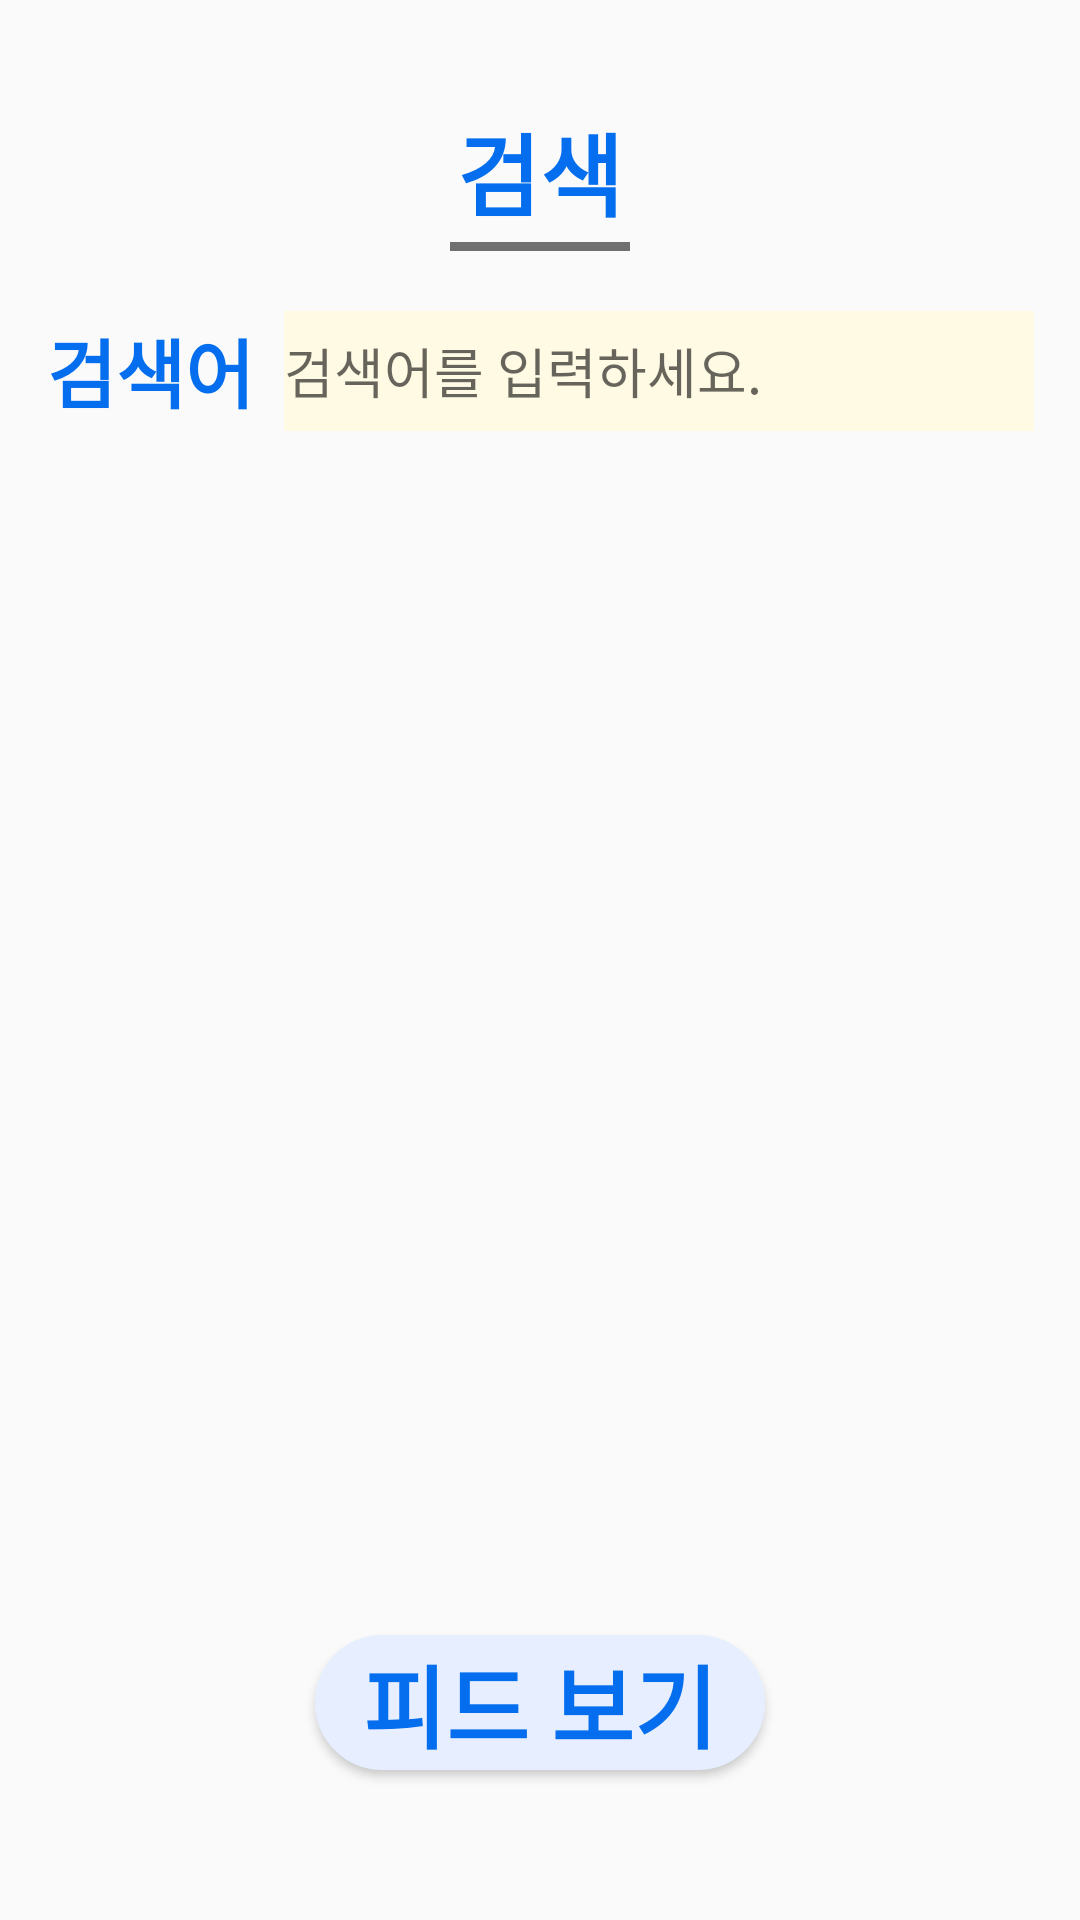

Write the Android layout XML for this screen, with the resource values it uses.
<!-- AndroidManifest.xml: application theme Theme.AppCompat.Light.NoActionBar -->
<!-- res/layout/fragment_feed_filter.xml -->
<?xml version="1.0" encoding="utf-8"?>
<androidx.constraintlayout.widget.ConstraintLayout
    xmlns:android="http://schemas.android.com/apk/res/android"
    xmlns:app="http://schemas.android.com/apk/res-auto"
    android:layout_width="match_parent"
    android:layout_height="match_parent"

    android:id="@+id/placeFilterFragment"
    xmlns:tools="http://schemas.android.com/tools"
    tools:context="com.example.travelencer_android_2021.PlaceFilterFragment"
    >

    <TextView
        android:id="@+id/tvSearch"
        android:layout_width="wrap_content"
        android:layout_height="wrap_content"
        android:layout_marginTop="35dp"
        android:fontFamily="@font/hcmalang"
        android:text="검색"
        android:textColor="@color/blue"
        android:textSize="30sp"
        android:textStyle="bold"
        app:layout_constraintEnd_toEndOf="parent"
        app:layout_constraintStart_toStartOf="parent"
        app:layout_constraintTop_toTopOf="parent" />

    <View
        android:id="@+id/vLine"
        android:layout_width="60dp"
        android:layout_height="3dp"
        android:layout_marginTop="2dp"
        android:background="@color/gray"
        app:layout_constraintEnd_toEndOf="@+id/tvSearch"
        app:layout_constraintStart_toStartOf="@+id/tvSearch"
        app:layout_constraintTop_toBottomOf="@id/tvSearch" />

    <LinearLayout
        android:id="@+id/llSearchKeyword"
        android:layout_width="wrap_content"
        android:layout_height="wrap_content"
        android:layout_marginTop="20dp"
        android:gravity="center"
        android:orientation="horizontal"
        app:layout_constraintEnd_toEndOf="parent"
        app:layout_constraintStart_toStartOf="parent"
        app:layout_constraintTop_toBottomOf="@id/vLine">

        <TextView
            android:id="@+id/tvSearchKeyword"
            android:layout_width="wrap_content"
            android:layout_height="wrap_content"
            android:fontFamily="@font/hcmalang"
            android:text="검색어"
            android:textColor="@color/blue"
            android:textSize="25sp"
            android:textStyle="bold" />

        <EditText
            android:id="@+id/etSearchKeyword"
            android:layout_width="250dp"
            android:layout_height="40dp"
            android:inputType="text"
            android:layout_marginStart="10dp"
            android:background="@color/lightyellow"
            android:hint="검색어를 입력하세요." />

    </LinearLayout>

    <Button
        android:id="@+id/btnShowFeed"
        android:layout_width="150dp"
        android:layout_height="45dp"
        android:layout_marginBottom="50dp"
        app:layout_constraintBottom_toBottomOf="parent"
        app:layout_constraintEnd_toEndOf="parent"
        app:layout_constraintStart_toStartOf="parent"
        android:background="@drawable/btn_shape"
        android:fontFamily="@font/hcmalang"
        android:text="피드 보기"
        android:textColor="@color/blue"
        android:textSize="30sp"
        android:textStyle="bold"/>

</androidx.constraintlayout.widget.ConstraintLayout>
<!-- resources referenced by this layout -->
<resources>
  <color name="blue">#046eee</color>
  <color name="gray">#707070</color>
  <color name="lightyellow">#fffae3</color>
  <!-- drawable btn_shape (drawable) -->
  <?xml version="1.0" encoding="utf-8"?>
  <selector xmlns:android="http://schemas.android.com/apk/res/android">
      <item android:state_enabled="true">
          <shape
              xmlns:android="http://schemas.android.com/apk/res/android"
              android:shape="rectangle">
  
              
              <solid android:color="@color/lightblue"/>
              
              <stroke android:color="@color/lightblue" android:width="1dp" />
              
              <corners android:radius="50dp"/>
          </shape>
      </item>
  
      <item android:state_enabled="false" >
          <shape
              xmlns:android="http://schemas.android.com/apk/res/android"
              android:shape="rectangle">
  
              
              <solid android:color="#cccccc"/>
              
              <stroke android:color="#cccccc" android:width="1dp" />
              
              <corners android:radius="50dp"/>
          </shape>
      </item>
  </selector>
  
  
  
  
  
  
  
  
  
  
  
  
  <color name="lightblue">#e6eeff</color>
</resources>
